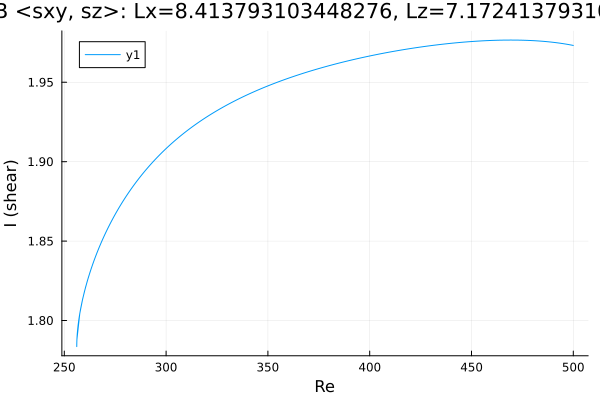

Data behind this chart, as committed beside it:
Re, shear
500.0, 1.973
499, 1.973
497.6, 1.974
496.2, 1.974
494.8, 1.974
493.3, 1.975
491.9, 1.975
490.5, 1.975
489.1, 1.975
487.7, 1.975
486.3, 1.976
484.9, 1.976
483.4, 1.976
482, 1.976
480.6, 1.976
479.2, 1.976
477.8, 1.976
476.4, 1.976
475, 1.976
473.5, 1.977
472.1, 1.977
470.7, 1.977
469.3, 1.977
467.9, 1.977
466.5, 1.977
465.1, 1.977
463.6, 1.976
462.2, 1.976
460.8, 1.976
459.4, 1.976
458, 1.976
456.6, 1.976
455.2, 1.976
453.7, 1.976
452.3, 1.976
450.9, 1.976
449.5, 1.976
448.1, 1.975
446.7, 1.975
445.3, 1.975
443.8, 1.975
442.4, 1.975
441, 1.975
439.6, 1.974
438.2, 1.974
436.8, 1.974
435.4, 1.974
433.9, 1.974
432.5, 1.973
431.1, 1.973
429.7, 1.973
428.3, 1.973
426.9, 1.973
425.5, 1.972
424, 1.972
422.6, 1.972
421.2, 1.971
419.8, 1.971
418.4, 1.971
417, 1.971
... 354 more rows
